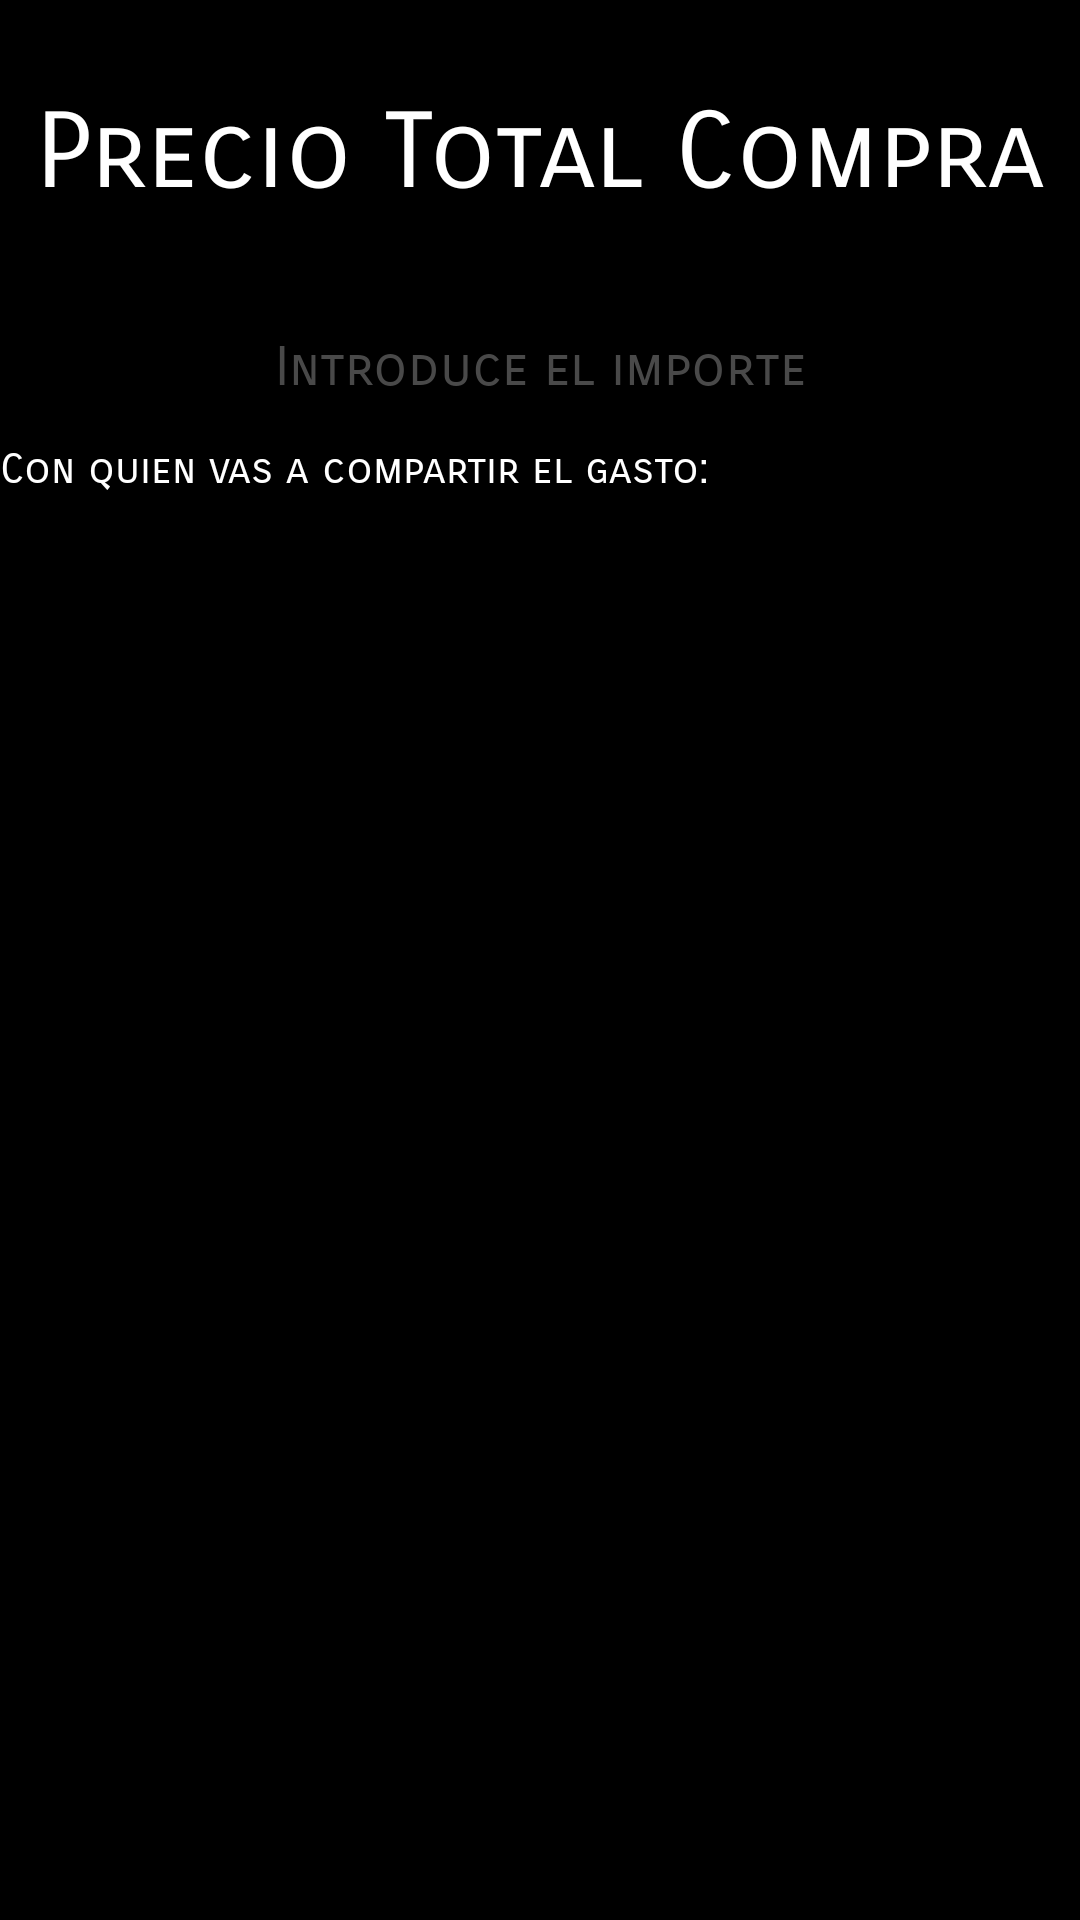

Write the Android layout XML for this screen, with the resource values it uses.
<!-- AndroidManifest.xml: application theme Theme.GestiónDeGastos -->
<!-- res/layout/activity_anadir_gastos.xml -->
<?xml version="1.0" encoding="utf-8"?>
<androidx.constraintlayout.widget.ConstraintLayout xmlns:android="http://schemas.android.com/apk/res/android"
    xmlns:app="http://schemas.android.com/apk/res-auto"
    xmlns:tools="http://schemas.android.com/tools"
    android:layout_width="match_parent"
    android:layout_height="match_parent"
    tools:context=".MainActivity"
    android:background="@drawable/background">

    <TextView
        android:id="@+id/textView"
        android:layout_width="wrap_content"
        android:layout_height="wrap_content"
        android:layout_marginTop="30dp"
        android:fontFamily="sans-serif-smallcaps"
        android:text="Precio Total Compra"
        android:textColor="@color/white"
        android:textSize="35dp"
        app:layout_constraintEnd_toEndOf="parent"
        app:layout_constraintStart_toStartOf="parent"
        app:layout_constraintTop_toTopOf="parent" />

    <androidx.recyclerview.widget.RecyclerView
        android:id="@+id/recyclerViewUsuarios"
        android:layout_width="409dp"
        android:layout_height="386dp"
        android:layout_marginTop="20dp"
        app:layout_constraintEnd_toEndOf="parent"
        app:layout_constraintStart_toStartOf="parent"
        app:layout_constraintTop_toBottomOf="@+id/textView4" />

    <Button
        android:id="@+id/añadirPago"
        android:layout_width="wrap_content"
        android:layout_height="wrap_content"
        android:background="@drawable/round_back_red_100"
        android:text="Añadir el Gasto"
        app:layout_constraintBottom_toBottomOf="parent"
        app:layout_constraintEnd_toEndOf="parent"
        app:layout_constraintHorizontal_bias="0.498"
        app:layout_constraintStart_toStartOf="parent"
        app:layout_constraintTop_toBottomOf="@+id/recyclerView" />

    <EditText
        android:id="@+id/editTextTextPersonName2"
        android:layout_width="wrap_content"
        android:layout_height="wrap_content"
        android:layout_marginTop="25dp"
        android:ems="10"
        android:fontFamily="sans-serif-smallcaps"
        android:hint="Introduce el importe"
        android:inputType="textPersonName"
        android:minHeight="48dp"
        android:text=""
        android:textAlignment="center"
        android:textColor="@color/white"
        android:textColorHint="#494949"
        app:layout_constraintEnd_toEndOf="parent"
        app:layout_constraintStart_toStartOf="parent"
        app:layout_constraintTop_toBottomOf="@+id/textView" />

    <TextView
        android:id="@+id/textView4"
        android:layout_width="wrap_content"
        android:layout_height="wrap_content"
        android:layout_marginTop="3dp"
        android:fontFamily="sans-serif-smallcaps"
        android:text="Con quien vas a compartir el gasto:"
        android:textColor="@color/white"
        app:layout_constraintStart_toStartOf="@+id/recyclerView"
        app:layout_constraintTop_toBottomOf="@+id/editTextTextPersonName2" />

</androidx.constraintlayout.widget.ConstraintLayout>
<!-- resources referenced by this layout -->
<resources>
  <color name="white">#FFFFFFFF</color>
  <!-- drawable background: jpg bitmap (drawable, 196654 bytes) -->
  <style name="Theme.GestiónDeGastos" parent="Theme.MaterialComponents.DayNight.DarkActionBar">
          
          <item name="colorPrimary">@color/purple_500</item>
          <item name="colorPrimaryVariant">@color/purple_700</item>
          <item name="colorOnPrimary">@color/white</item>
          
          <item name="colorSecondary">@color/teal_200</item>
          <item name="colorSecondaryVariant">@color/teal_700</item>
          <item name="colorOnSecondary">@color/black</item>
          
          <item name="android:statusBarColor" tools:targetApi="l">?attr/colorPrimaryVariant</item>
          
      </style>
  <color name="purple_500">#0663D2</color>
  <color name="purple_700">#FF3700B3</color>
  <color name="teal_200">#FF03DAC5</color>
  <color name="teal_700">#FF018786</color>
  <color name="black">#FF000000</color>
</resources>
